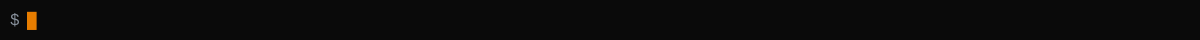
t = 0.00 s
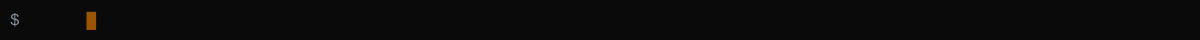
t = 1.35 s
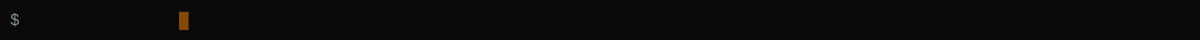
t = 3.45 s
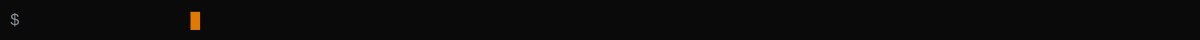
t = 5.03 s
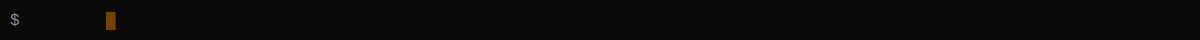
t = 6.53 s
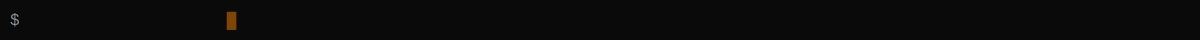
t = 8.48 s

The animated SVG that drew these frames (rendered in a browser with its animation timeline set to each time). Animation: 6 SMIL elements (animate=6); frames cover the first 8.47 s, repeats indefinitely.

<svg width="1200" height="40" xmlns="http://www.w3.org/2000/svg">
  <defs>
    <style>
      .typing-cmd { 
        font-family: 'JetBrains Mono', 'SF Mono', Menlo, Monaco, 'Courier New', monospace;
        font-size: 16px;
      }
    </style>
  </defs>
  
  <rect width="1200" height="40" fill="#0a0a0a"/>
  
  <!-- Prompt -->
  <text x="10" y="25" class="typing-cmd">
    <tspan fill="#8a939e">$</tspan>
  </text>
  
  <!-- Phase 1: Building agents -->
  <text x="25" y="25" class="typing-cmd" fill="#f5a524" opacity="0">
    ./build --agents huge-ai --prod
    <animate attributeName="opacity" values="0;1;1;1;0" keyTimes="0;0.02;0.30;0.33;0.35" dur="15s" repeatCount="indefinite"/>
  </text>
  
  <!-- Phase 2: Scanning materials -->
  <text x="25" y="25" class="typing-cmd" fill="#f5a524" opacity="0">
    scan ./material-samples --ml-vision --batch
    <animate attributeName="opacity" values="0;0;1;1;1;0" keyTimes="0;0.35;0.37;0.63;0.66;0.68" dur="15s" repeatCount="indefinite"/>
  </text>
  
  <!-- Phase 3: Git log -->
  <text x="25" y="25" class="typing-cmd" fill="#f5a524" opacity="0">
    git log --since=2012 --author=stevenzeiler
    <animate attributeName="opacity" values="0;0;1;1;1;0" keyTimes="0;0.68;0.70;0.98;1;1" dur="15s" repeatCount="indefinite"/>
  </text>
  
  <!-- Blinking cursor -->
  <text x="27" y="25" class="typing-cmd" opacity="0.9">
    <tspan fill="#ff8a00">█</tspan>
    <animate attributeName="opacity" values="0;0.9;0.9;0" keyTimes="0;0.02;0.98;1" dur="15s" repeatCount="indefinite"/>
    <animate attributeName="x" 
      values="27;245;27;315;27;295;27" 
      keyTimes="0;0.33;0.35;0.66;0.68;0.98;1" 
      dur="15s" repeatCount="indefinite"/>
    <animate attributeName="opacity" values="0.9;0" dur="1s" repeatCount="indefinite"/>
  </text>
</svg>
